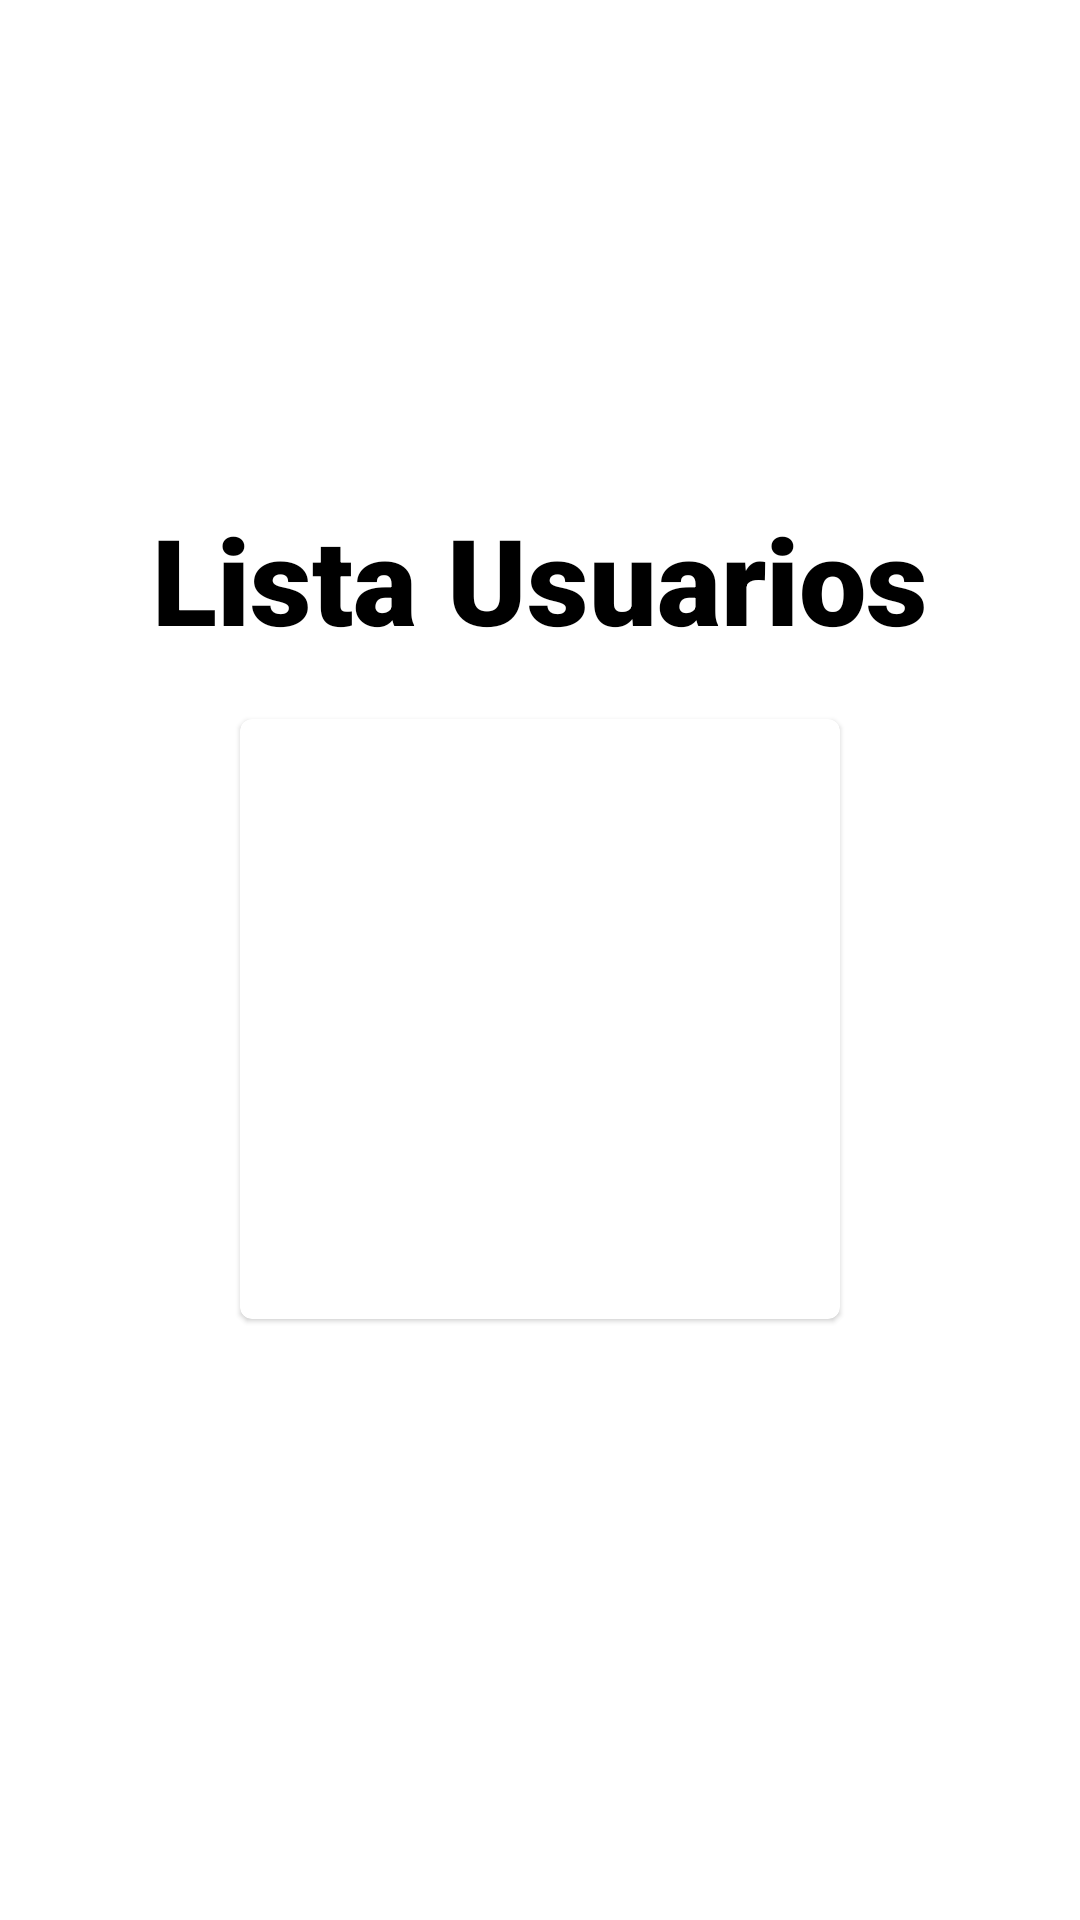

The Android layout XML behind this screen, and the referenced resources:
<!-- AndroidManifest.xml: application theme Theme.Clase07_FileLoginApp -->
<!-- res/layout/activity_lista.xml -->
<?xml version="1.0" encoding="utf-8"?>
<LinearLayout xmlns:android="http://schemas.android.com/apk/res/android"
    xmlns:app="http://schemas.android.com/apk/res-auto"
    xmlns:tools="http://schemas.android.com/tools"
    android:layout_width="match_parent"
    android:layout_height="match_parent"
    tools:context=".ListaActivity"
    android:orientation="vertical"
    android:gravity="center"
    >

    <TextView
        android:layout_width="wrap_content"
        android:layout_height="wrap_content"
        android:text="Lista Usuarios"
        android:fontFamily="sans-serif-black"
        android:textSize="40dp"
        android:textStyle="bold"
        android:textColor="@color/black"
        android:layout_marginBottom="20dp"
        />
    <com.google.android.material.card.MaterialCardView
        android:layout_width="200dp"
        android:layout_height="200dp"
        android:focusable="true"
        android:clickable="true"
        >
        <TextView
            android:layout_width="wrap_content"
            android:layout_height="wrap_content"
            android:background="@drawable/login"
            />
    </com.google.android.material.card.MaterialCardView>

    <TextView
        android:id="@+id/lista_txt_lista_usuarios"
        android:layout_width="wrap_content"
        android:layout_height="wrap_content"
        android:fontFamily="sans-serif-black"
        android:textSize="10dp"
        android:textStyle="bold"
        android:textColor="@color/black"
        android:layout_marginBottom="20dp"
        android:textAlignment="center"
        />

</LinearLayout>
<!-- resources referenced by this layout -->
<resources>
  <style name="Theme.Clase07_FileLoginApp" parent="Theme.MaterialComponents.DayNight.DarkActionBar">
          
          <item name="colorPrimary">@color/purple_500</item>
          <item name="colorPrimaryVariant">@color/purple_700</item>
          <item name="colorOnPrimary">@color/white</item>
          
          <item name="colorSecondary">@color/teal_200</item>
          <item name="colorSecondaryVariant">@color/teal_700</item>
          <item name="colorOnSecondary">@color/black</item>
          
          <item name="android:statusBarColor">?attr/colorPrimaryVariant</item>
          
      </style>
  <!-- not gathered from this repository: default colours our renderer supplied (Android Studio template values) -->
  <color name="purple_500">#FF6200EE</color>
  <color name="purple_700">#FF3700B3</color>
  <color name="teal_200">#FF03DAC5</color>
  <color name="teal_700">#FF018786</color>
  <color name="black">#FF000000</color>
  <color name="white">#FFFFFFFF</color>
</resources>
